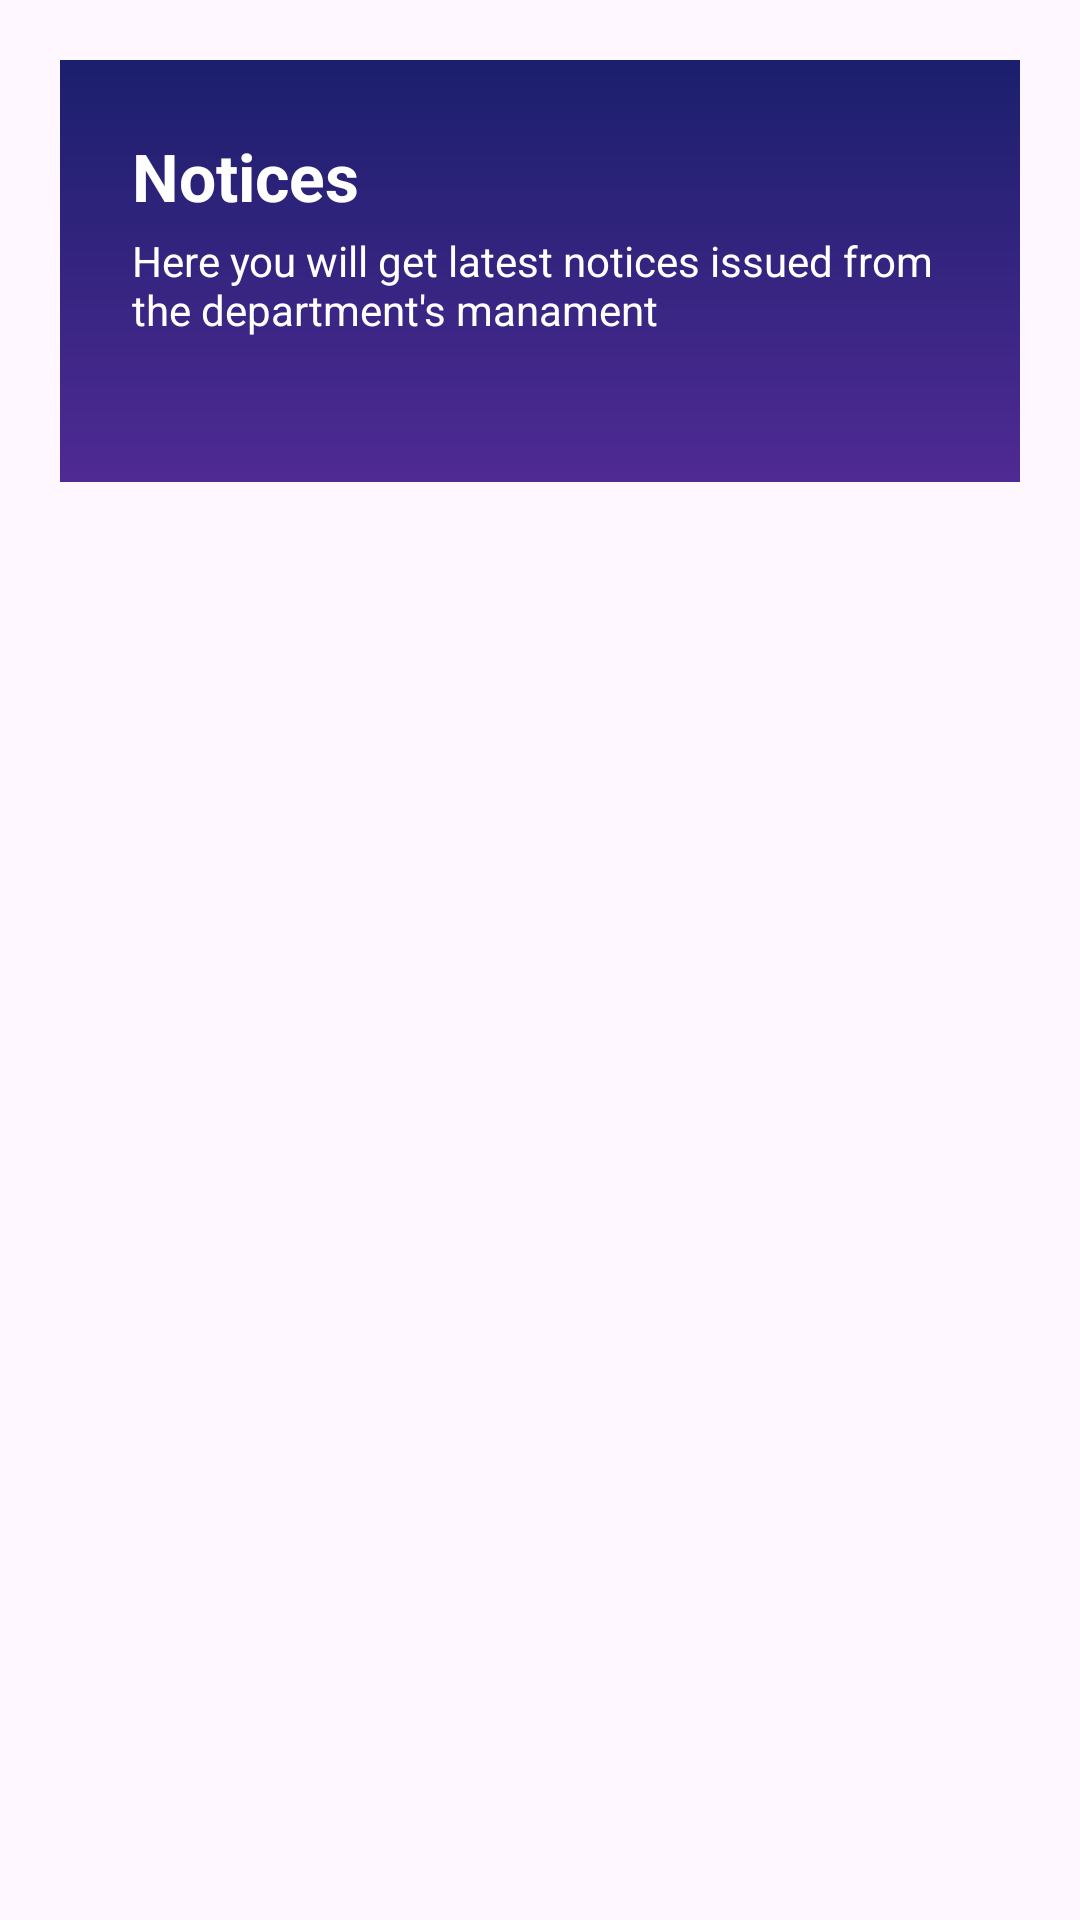

Reconstruct the res/layout file that produces this screen, plus the resources it refers to.
<!-- AndroidManifest.xml: application theme Theme.DMS2 -->
<!-- res/layout/activity_notices.xml -->
<?xml version="1.0" encoding="utf-8"?>
<androidx.constraintlayout.widget.ConstraintLayout xmlns:android="http://schemas.android.com/apk/res/android"
    xmlns:app="http://schemas.android.com/apk/res-auto"
    xmlns:tools="http://schemas.android.com/tools"
    android:id="@+id/main"
    android:layout_width="match_parent"
    android:layout_height="match_parent"
    tools:context=".Notices">
    <ScrollView
        android:layout_width="match_parent"
        android:layout_height="0dp"
        app:layout_constraintTop_toTopOf="parent"
        app:layout_constraintBottom_toBottomOf="parent">

        <LinearLayout
            android:layout_width="match_parent"
            android:layout_height="wrap_content"
            android:orientation="vertical">

            <LinearLayout
                android:id="@+id/top_hero"
                android:layout_width="match_parent"
                android:layout_height="wrap_content"
                android:layout_marginLeft="20dp"
                android:layout_marginTop="20dp"
                android:layout_marginRight="20dp"
                android:background="@drawable/gradient_background"
                android:gravity="left"
                android:orientation="vertical"
                android:padding="24dp">

                <TextView
                    android:layout_width="match_parent"
                    android:layout_height="wrap_content"
                    android:layout_marginBottom="4dp"
                    android:text="Notices"
                    android:textColor="@android:color/white"
                    android:textSize="22sp"
                    android:textStyle="bold" />



                <TextView
                    android:layout_width="wrap_content"
                    android:layout_height="wrap_content"
                    android:layout_marginBottom="24dp"
                    android:text="Here you will get latest notices issued from the department's manament "
                    android:textColor="@android:color/white"
                    android:textSize="14sp" />

            </LinearLayout>

            <LinearLayout
                android:id="@+id/notices_list_layout"
                android:layout_width="match_parent"
                android:layout_height="wrap_content"
                android:layout_margin="16dp"
                android:orientation="vertical" />




        </LinearLayout>
    </ScrollView>
</androidx.constraintlayout.widget.ConstraintLayout>
<!-- resources referenced by this layout -->
<resources>
  <!-- drawable gradient_background (drawable) -->
  <shape xmlns:android="http://schemas.android.com/apk/res/android"
      android:shape="rectangle">
      <gradient
          android:startColor="#1B1F6D"
          android:endColor="#4F2A93"
          android:angle="-270" />
  </shape>
  <style name="Theme.DMS2" parent="Base.Theme.DMS2" />
  <style name="Base.Theme.DMS2" parent="Theme.Material3.Light.NoActionBar">
          
          
      </style>
</resources>
